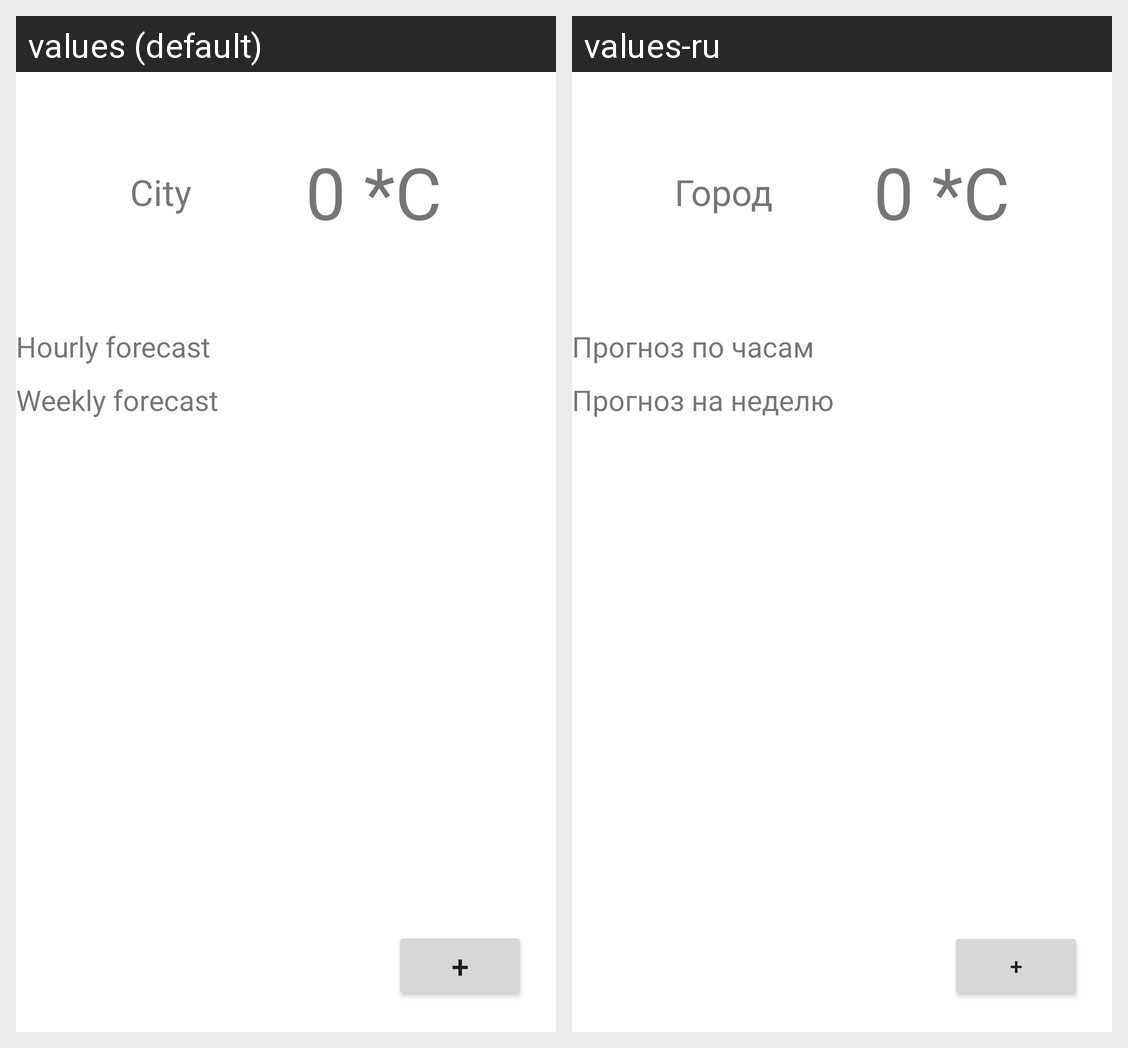

This grid shows one Android layout under two languages. Give, for every string resource on the screen, its name, the default text and each shown locale's text.
Android screen res/layout/activity_main.xml rendered under 2 locales, left to right: values (default), values-ru. Device: Nexus 5 (rendered at 1080×1920; each locale shown at half size, 540×960, under a caption strip naming it); theme Theme.Android1.
Strings drawn on this screen, with the default value and each locale's value (text and hints the layout hard-codes, and strings that could not be matched under every locale, appear in the picture but are not listed):

city
  values: City
  values-ru: Город

current_temperature
  values: 0 *C
  values-ru: 0 *C

hourly_forecast
  values: Hourly forecast
  values-ru: Прогноз по часам

weekly_forecast
  values: Weekly forecast
  values-ru: Прогноз на неделю

add_city
  values: +
  values-ru: +
